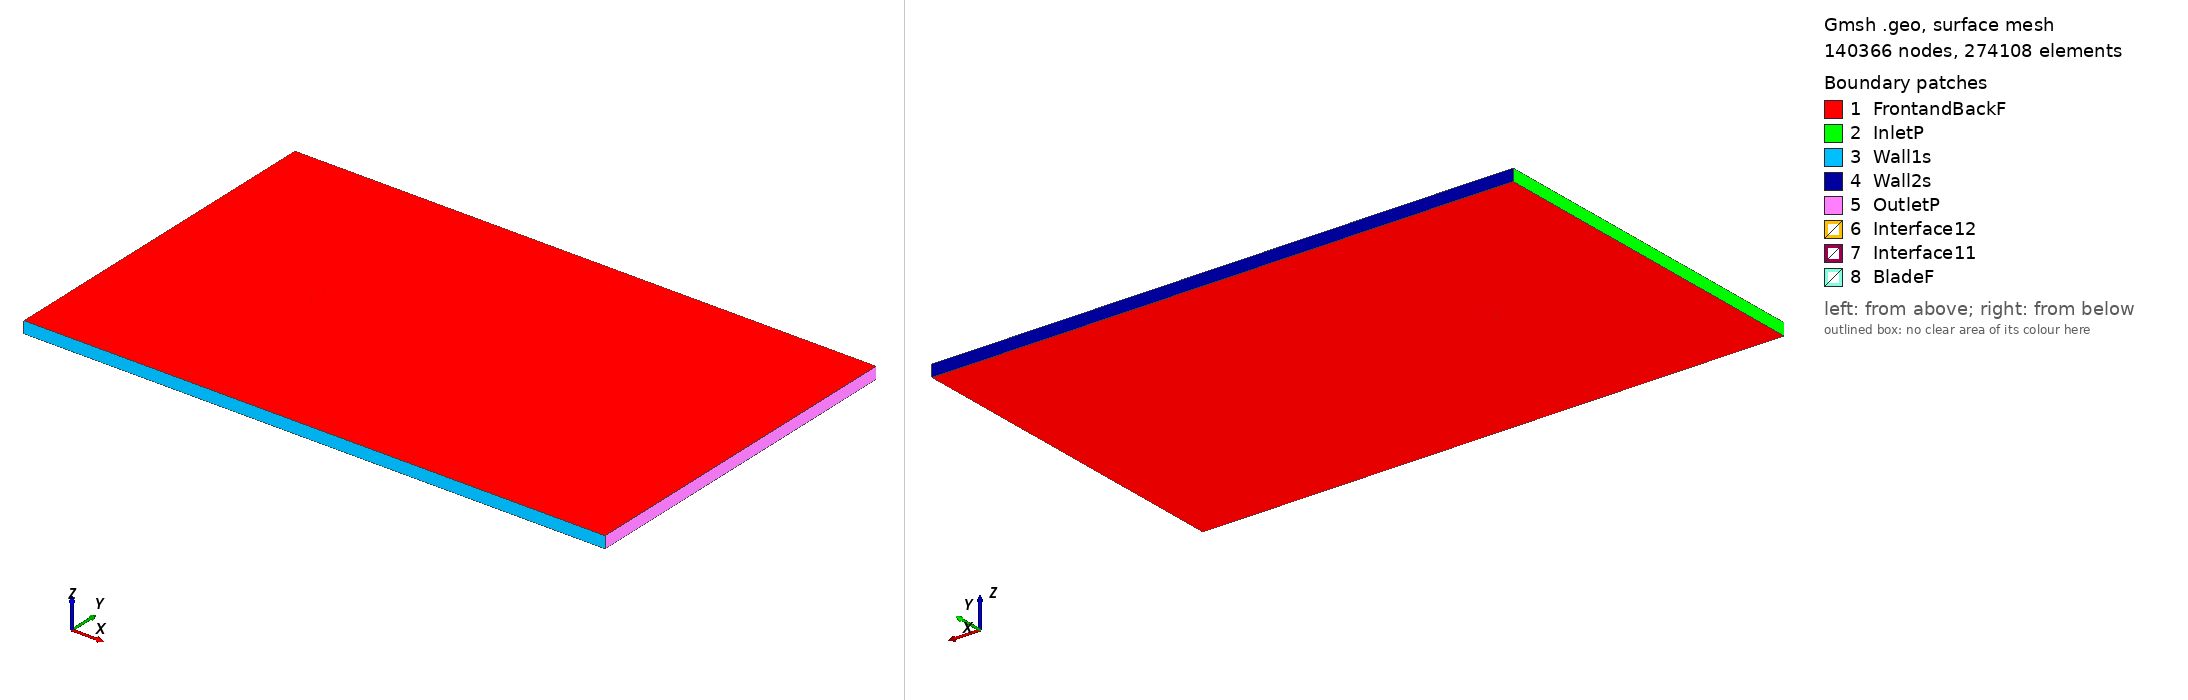

Gmsh geometry script, surface-meshed: 140366 nodes, 274108 surface elements. Boundary patches (legend numbers): 1 FrontandBackF, 2 InletP, 3 Wall1s, 4 Wall2s, 5 OutletP, 6 Interface12, 7 Interface11, 8 BladeF. Left view from above one corner, right view from below the opposite corner. Legend entries are the model's physical surfaces. The drawing asked Gmsh for element sizes between 1% and 20% of the model's largest extent; the script's own settings can give other sizes.

=== strand_tsr_0.08984_aoa_5.3328.geo (drawn) ===
SetFactory("OpenCASCADE");

Point(1) = {0.074883, 0.722093, 0, 1.0};
Point(2) = {0.064171, 0.724437, 0, 1.0};
Point(3) = {0.048215, 0.728366, 0, 1.0};
Point(4) = {0.031036, 0.733206, 0, 1.0};
Point(5) = {0.017371, 0.737417, 0, 1.0};
Point(6) = {0.003795, 0.741832, 0, 1.0};
Point(7) = {-0.001254, 0.743630, 0, 1.0};
Point(8) = {-0.006303, 0.745427, 0, 1.0};
Point(9) = {-0.016432, 0.748884, 0, 1.0};
Point(10) = {-0.027062, 0.750000, 0, 1.0};
Point(11) = {-0.037772, 0.749691, 0, 1.0};
Point(12) = {-0.044858, 0.748796, 0, 1.0};
Point(13) = {-0.055285, 0.746410, 0, 1.0};
Point(14) = {-0.065235, 0.742493, 0, 1.0};
Point(15) = {-0.070681, 0.739093, 0, 1.0};
Point(16) = {-0.072297, 0.737688, 0, 1.0};
Point(17) = {-0.073686, 0.736067, 0, 1.0};
Point(18) = {-0.074675, 0.733807, 0, 1.0};
Point(19) = {-0.074083, 0.731064, 0, 1.0};
Point(20) = {-0.073157, 0.729987, 0, 1.0};
Point(21) = {-0.070856, 0.729260, 0, 1.0};
Point(22) = {-0.067075, 0.728270, 0, 1.0};
Point(23) = {-0.056533, 0.725642, 0, 1.0};
Point(24) = {-0.046367, 0.724109, 0, 1.0};
Point(25) = {-0.038685, 0.723427, 0, 1.0};
Point(26) = {-0.029150, 0.722891, 0, 1.0};
Point(27) = {-0.019261, 0.722551, 0, 1.0};
Point(28) = {-0.005501, 0.722381, 0, 1.0};
Point(29) = {-0.001983, 0.722371, 0, 1.0};
Point(30) = {0.001608, 0.722389, 0, 1.0};
Point(31) = {0.016218, 0.722423, 0, 1.0};
Point(32) = {0.031138, 0.722356, 0, 1.0};
Point(33) = {0.046491, 0.722020, 0, 1.0};
Point(34) = {0.062106, 0.721446, 0, 1.0};
Point(35) = {0.074743, 0.720592, 0, 1.0};
Point(36) = {-0.074883, -0.722093, 0, 1.0};
Point(37) = {-0.064171, -0.724437, 0, 1.0};
Point(38) = {-0.048215, -0.728366, 0, 1.0};
Point(39) = {-0.031036, -0.733206, 0, 1.0};
Point(40) = {-0.017371, -0.737417, 0, 1.0};
Point(41) = {-0.003795, -0.741832, 0, 1.0};
Point(42) = {0.001254, -0.743630, 0, 1.0};
Point(43) = {0.006303, -0.745427, 0, 1.0};
Point(44) = {0.016432, -0.748884, 0, 1.0};
Point(45) = {0.027062, -0.750000, 0, 1.0};
Point(46) = {0.037772, -0.749691, 0, 1.0};
Point(47) = {0.044858, -0.748796, 0, 1.0};
Point(48) = {0.055285, -0.746410, 0, 1.0};
Point(49) = {0.065235, -0.742493, 0, 1.0};
Point(50) = {0.070681, -0.739093, 0, 1.0};
Point(51) = {0.072297, -0.737688, 0, 1.0};
Point(52) = {0.073686, -0.736067, 0, 1.0};
Point(53) = {0.074675, -0.733807, 0, 1.0};
Point(54) = {0.074083, -0.731064, 0, 1.0};
Point(55) = {0.073157, -0.729987, 0, 1.0};
Point(56) = {0.070856, -0.729260, 0, 1.0};
Point(57) = {0.067075, -0.728270, 0, 1.0};
Point(58) = {0.056533, -0.725642, 0, 1.0};
Point(59) = {0.046367, -0.724109, 0, 1.0};
Point(60) = {0.038685, -0.723427, 0, 1.0};
Point(61) = {0.029150, -0.722891, 0, 1.0};
Point(62) = {0.019261, -0.722551, 0, 1.0};
Point(63) = {0.005501, -0.722381, 0, 1.0};
Point(64) = {0.001983, -0.722371, 0, 1.0};
Point(65) = {-0.001608, -0.722389, 0, 1.0};
Point(66) = {-0.016218, -0.722423, 0, 1.0};
Point(67) = {-0.031138, -0.722356, 0, 1.0};
Point(68) = {-0.046491, -0.722020, 0, 1.0};
Point(69) = {-0.062106, -0.721446, 0, 1.0};
Point(70) = {-0.074743, -0.720592, 0, 1.0};

// Lines: first blade (splines 1-4)
Spline(1) = {1:35};
Spline(2) = {35,1};

// Lines: second blade (splines 5-8)
Spline(3) = {36:70};
Spline(4) = {70,36};

// Outer domain (points 20001-4 and lines)
Point(71) = {-13.50000000, -15.00000000, 0, 1.0};
Point(72) = {-13.50000000, 15.00000000, 0, 1.0};
Point(73) = {36.00000000, 15.00000000, 0, 1.0};
Point(74) = {36.00000000, -15.00000000, 0, 1.0};
Line(11) = {71, 72};
Line(12) = {72, 73};
Line(13) = {73, 74};
Line(14) = {71, 74};

// Interface (between moving and stationary domain) (circles)
Circle(9) = {0, 0, 0, 0.80000000, 0, 2*Pi};
Circle(10) = {0, 0, 0, 0.80000000, 0, 2*Pi};

// Loops collect Lines/Splines/etc (blade1, blade2, domain, first circle)
Line Loop(1) = {1:2};
Line Loop(2) = {3:4};
Line Loop(3) = {11,12,13,-14};
Line Loop(4) = {9};

// BooleanDifference cuts out the circle/interface from the domain
Plane Surface(1) = {3};
Plane Surface(2) = {4};
BooleanDifference{ Surface{1}; Delete;}{ Surface{2}; Delete;}

// This one cuts out the blades from the inner circle/interface
Line Loop(6) = {10};
Plane Surface(5) = {6};
Plane Surface(6) = {1};
Plane Surface(7) = {2};
BooleanDifference{ Surface{5}; Delete;}{ Surface{6,7}; Delete;}

// extrude to 3rd dimension
Extrude {0, 0, 1} {Surface{1}; Surface{5}; Layers{1}; Recombine;}

// Physical Surfaces are the named boundaries (patches)
Physical Surface("Interface11") = {12};
Physical Surface("Interface12") = {10};

// sides of domain
Physical Surface("InletP") = {6};
Physical Surface("OutletP") = {9};

// top and bottom of domain
Physical Surface("Wall1s") = {7};
Physical Surface("Wall2s") = {8};

// Check FrontandBackF by ensuring there is nothing in the 3rd dimension
Physical Surface("FrontandBackF") = {1,11,5,17};
Physical Surface("BladeF") = {13:16};
Physical Volume("Turbine") = {2};
Physical Volume("Farfield") = {1};

// settings for airfoil boundary layer
Field[1] = BoundaryLayer;
Field[1].EdgesList = {1:4};
Field[1].hwall_n = 1e-3;
Field[1].thickness = 1.5e-2;
Field[1].ratio = 1.05;
Field[1].Quads = 1;
BoundaryLayer Field = 1;

// control points for mesh (blade and interface)
// floor((arc length / 1.5mm)/ 2) -> Transfinite Line
Transfinite Line {1,3} = 103 Using Progression 1;
Transfinite Line {2,4} = 2 Using Progression 1;
Transfinite Line {9, 15} = 800 Using Progression 1;

// For more information on gmsh syntax, visit http://gmsh.info/doc/texinfo/gmsh.html
